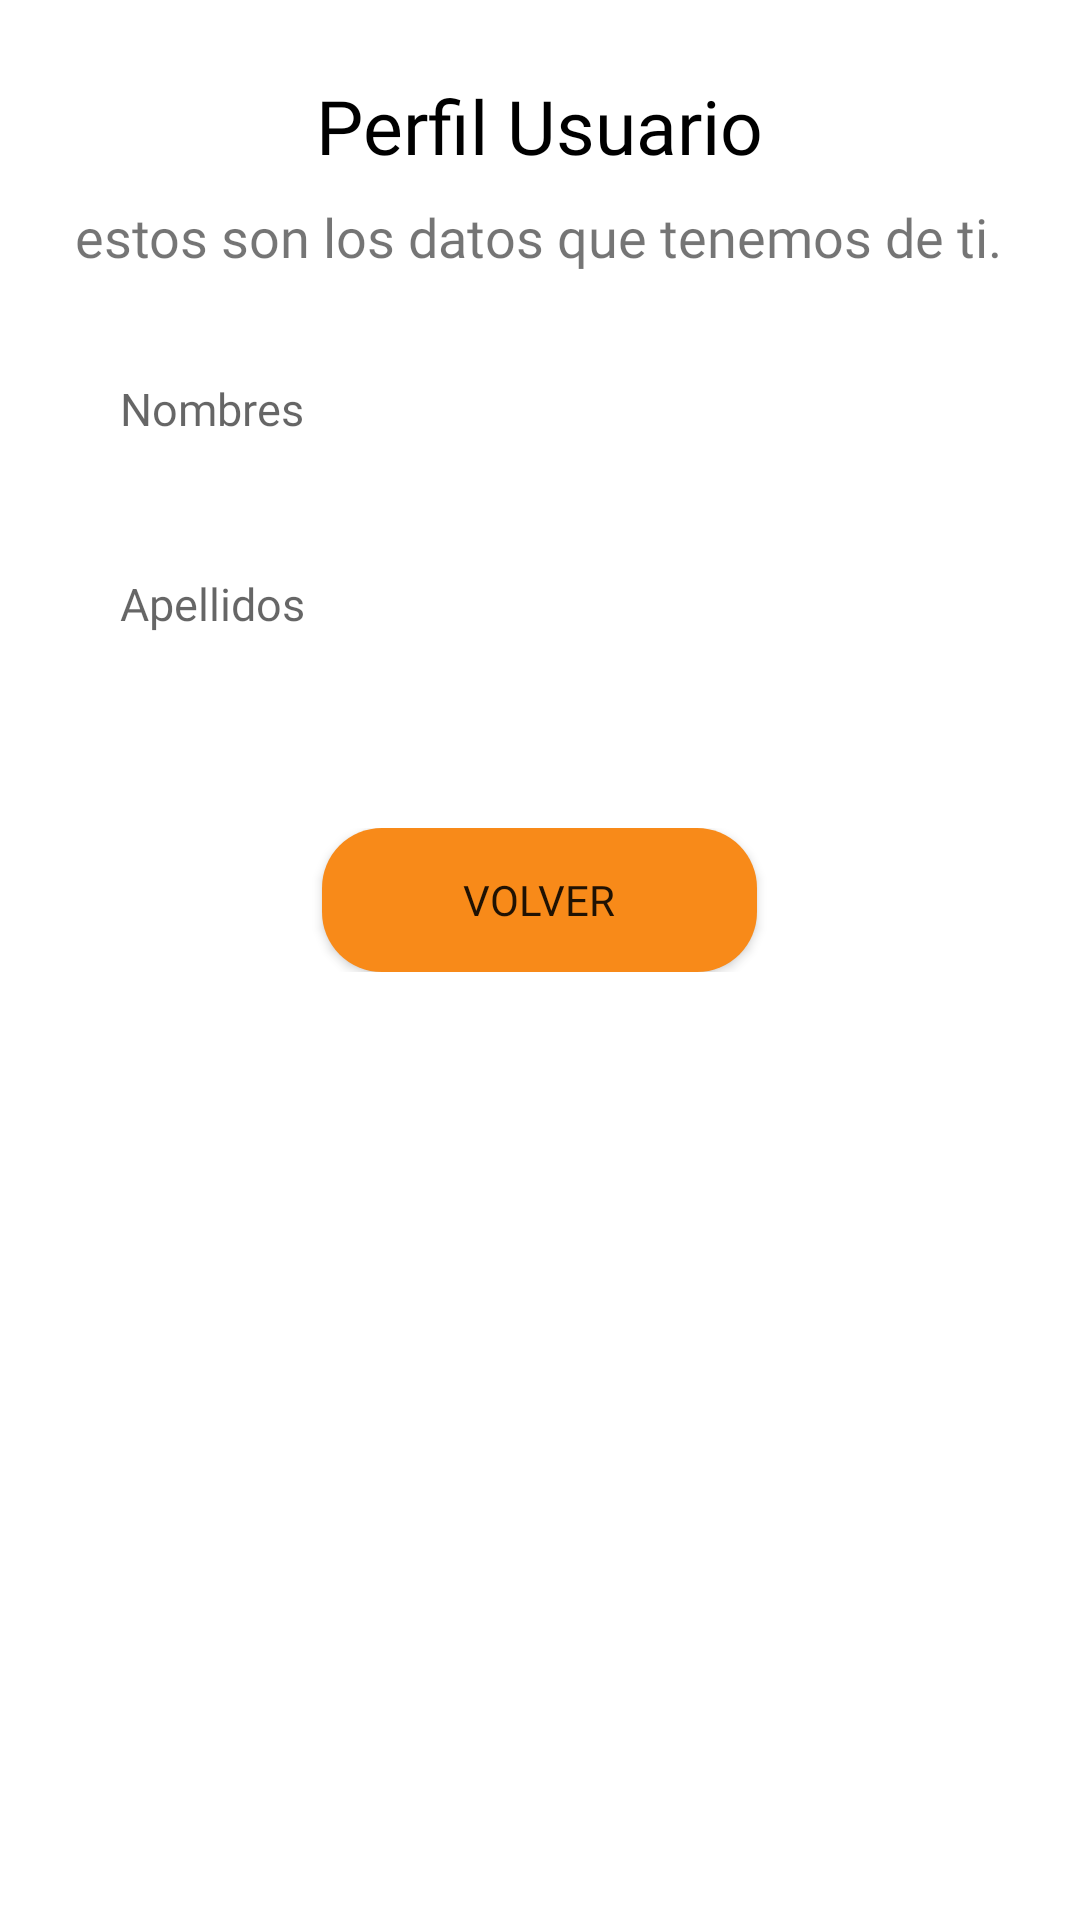

The Android layout XML behind this screen, and the referenced resources:
<!-- AndroidManifest.xml: application theme Theme.SafeGear -->
<!-- res/layout/activity_perfil_usuario.xml -->
<?xml version="1.0" encoding="utf-8"?>
<ScrollView xmlns:android="http://schemas.android.com/apk/res/android"
    xmlns:app="http://schemas.android.com/apk/res-auto"
    xmlns:tools="http://schemas.android.com/tools"
    android:layout_width="match_parent"
    android:layout_height="match_parent"
    tools:context=".PerfilUsuario">

    <LinearLayout
        android:layout_width="match_parent"
        android:layout_height="match_parent"
        android:orientation="vertical"
        tools:layout_editor_absoluteX="64dp"
        tools:layout_editor_absoluteY="110dp"
        android:isScrollContainer="true">

        <TextView
            android:layout_width="wrap_content"
            android:layout_height="wrap_content"
            android:layout_gravity="center_horizontal"
            android:fontFamily="@font/roboto_regular"
            android:text="Perfil Usuario"
            android:textAlignment="center"
            android:textColor="@color/black"
            android:textSize="25sp"
            android:layout_marginTop="25dp"/>

        <TextView
            android:layout_width="wrap_content"
            android:layout_height="wrap_content"
            android:layout_marginLeft="25dp"
            android:layout_marginTop="8dp"
            android:layout_marginRight="25dp"
            android:fontFamily="@font/roboto_light_italic"
            android:text="estos son los datos que tenemos de ti."
            android:textSize="18sp"
            android:textAlignment="center"/>

        <TextView
            android:layout_width="match_parent"
            android:layout_height="50dp"
            android:layout_marginLeft="25dp"
            android:layout_marginTop="20dp"
            android:layout_marginRight="25dp"
            android:fontFamily="@font/roboto_light_italic"
            android:hint="Nombres"
            android:inputType="text"
            android:padding="15dp"
            android:textSize="15sp" />

        <TextView
            android:layout_width="match_parent"
            android:layout_height="50dp"
            android:layout_marginLeft="25dp"
            android:layout_marginTop="15dp"
            android:layout_marginRight="25dp"
            android:fontFamily="@font/roboto_light_italic"
            android:hint="Apellidos"
            android:inputType="text"
            android:padding="15dp"
            android:textSize="15sp" />


        <LinearLayout
            android:layout_width="match_parent"
            android:layout_height="wrap_content"
            android:layout_gravity="bottom"
            android:gravity="center_horizontal"
            android:orientation="horizontal"
            android:layout_marginTop="50dp"
            android:layout_marginBottom="25dp">


            <Button
                android:layout_width="145dp"
                android:layout_height="wrap_content"
                android:layout_marginLeft="25dp"
                android:layout_marginRight="25dp"
                android:background="@drawable/rounded_button"
                android:backgroundTint="#F88A19"
                android:fontFamily="@font/roboto_regular"
                android:text="volver"
                android:theme="@style/BotonTheme"
                android:onClick="onClick"/>
        </LinearLayout>


    </LinearLayout>



</ScrollView >
<!-- resources referenced by this layout -->
<resources>
  <color name="black">#FF000000</color>
  <!-- drawable rounded_button (drawable) -->
  <?xml version="1.0" encoding="utf-8"?>
  <shape
      xmlns:android="http://schemas.android.com/apk/res/android"
      android:shape="rectangle"
      android:padding="28dp">
  
      <corners android:radius="20dp"/>
      <solid android:color="@color/btn_color"/>
  
  </shape>
  <style name="BotonTheme" parent="Widget.AppCompat.Button.Colored">
          <item name="colorButtonNormal">@color/btn_color</item>
          <item name="colorControlHighlight">@color/color_gris</item>
      </style>
  <style name="Theme.SafeGear" parent="Theme.MaterialComponents.DayNight.NoActionBar">
          
          <item name="colorPrimary">@color/btn_color</item>
          <item name="colorPrimaryVariant">@color/purple_700</item>
          <item name="colorOnPrimary">@color/white</item>
          
          <item name="colorSecondary">@color/btn_color2</item>
          <item name="colorSecondaryVariant">@color/teal_700</item>
          <item name="colorOnSecondary">@color/black</item>
          
          <item name="android:statusBarColor">?attr/colorPrimaryVariant</item>
          
      </style>
  <color name="btn_color">#F88A19</color>
  <color name="color_gris">#030303</color>
  <color name="purple_700">#525252</color>
  <color name="white">#FFFFFFFF</color>
  <color name="btn_color2">#3A3530</color>
  <color name="teal_700">#FF018786</color>
</resources>
